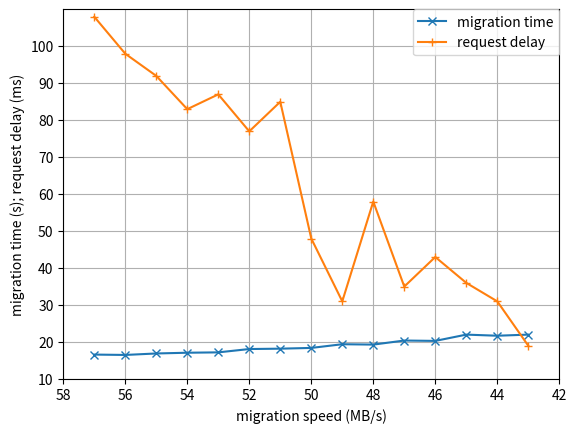

Reproduce this figure in Python.
import matplotlib.pyplot as plt

migtime = [16.6,16.5,16.9,17.1,17.2,18.1,18.2,18.4,19.4,19.3,20.4,20.3,22,21.7,22]
delay = [108,98,92,83,87,77,85,48,31,58,35,43,36,31,19]


fig,ax = plt.subplots()

plt.xlabel('migration speed (MB/s)')
plt.ylabel('migration time (s); request delay (ms)')

"""set interval for y label"""
yticks = range(10,110,10)
ax.set_yticks(yticks)


"""set min and max value for axes"""
ax.set_ylim([10,110])
ax.set_xlim([58,42])


x = [57,56,55,54,53,52,51,50,49,48,47,46,45,44,43]
plt.plot(x,migtime,"x-",label="migration time")
plt.plot(x,delay,"+-",label="request delay")

"""open the grid"""
plt.grid(True)

plt.legend(bbox_to_anchor=(1.0, 1), loc=1, borderaxespad=0.)

plt.show()
